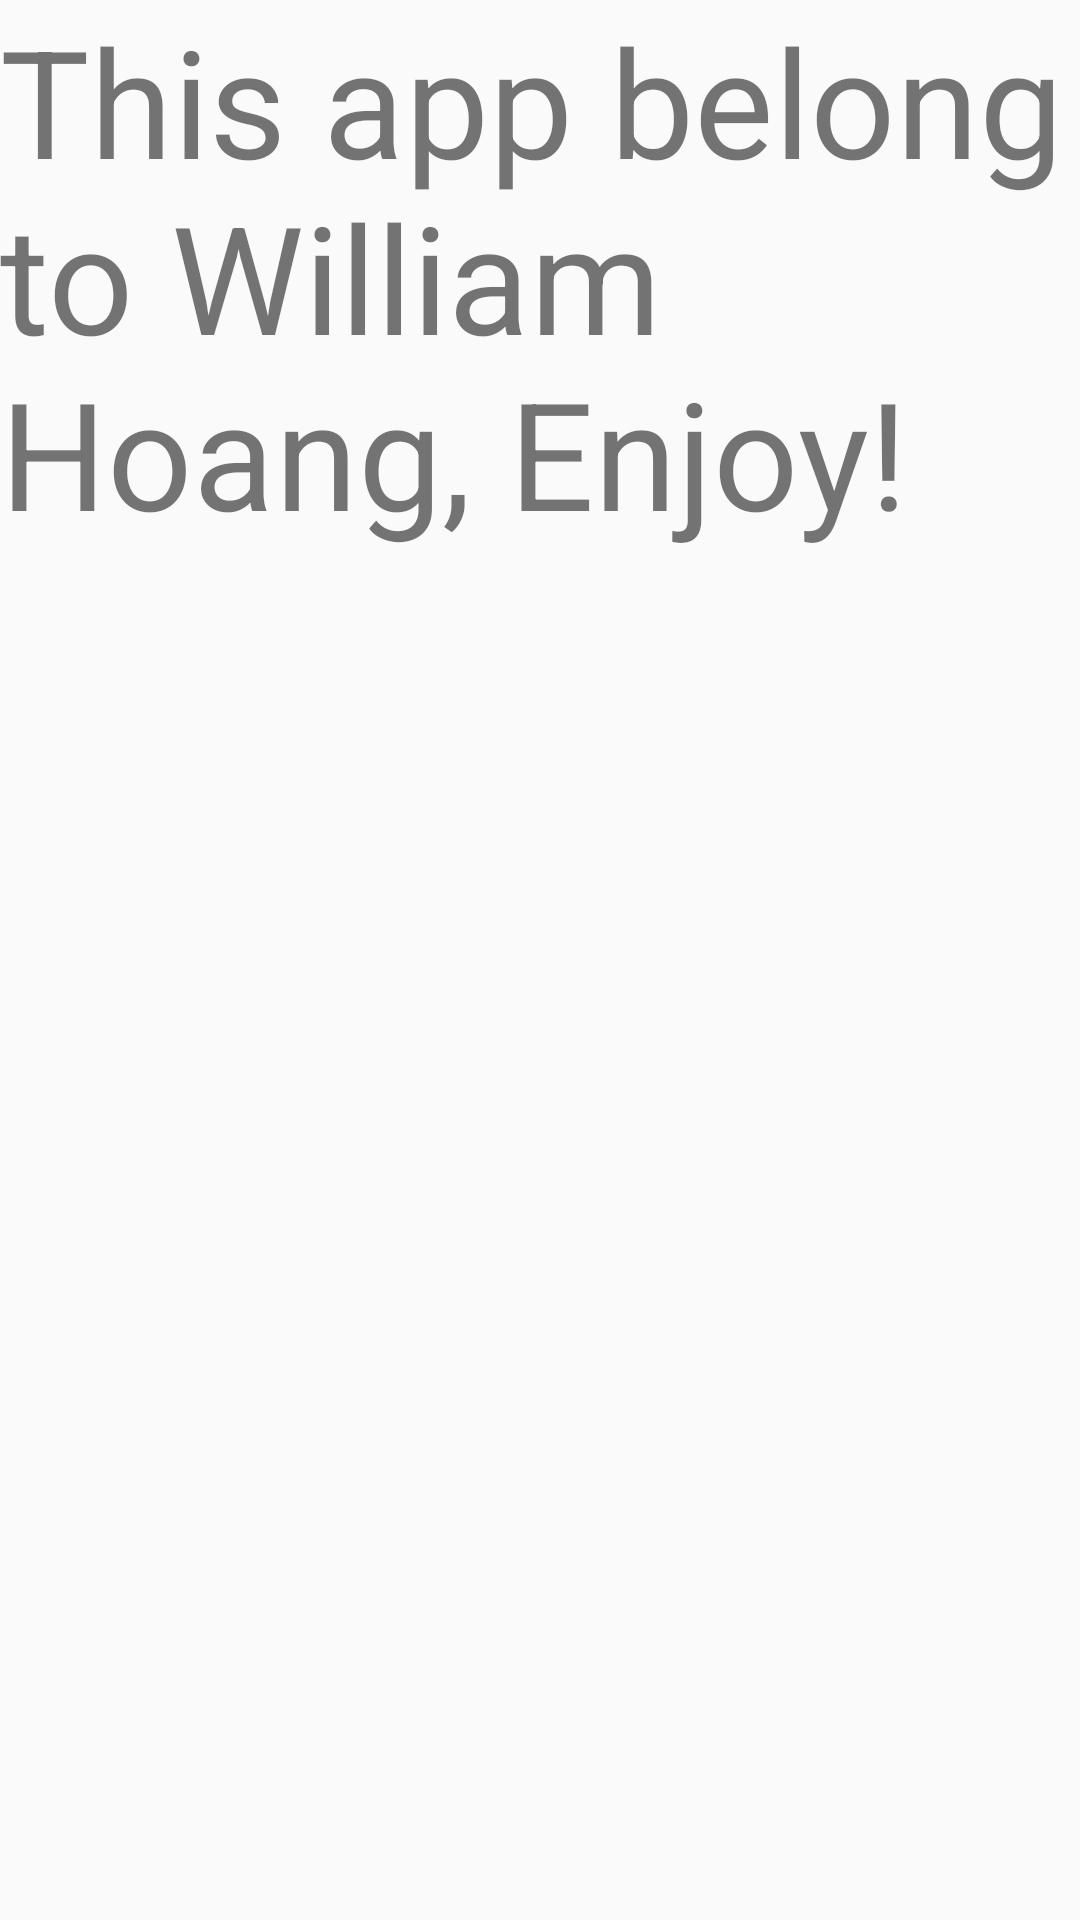

Reconstruct the res/layout file that produces this screen, plus the resources it refers to.
<!-- AndroidManifest.xml: application theme AppTheme -->
<!-- res/layout/activity_about.xml -->
<?xml version="1.0" encoding="utf-8"?>
<RelativeLayout xmlns:android="http://schemas.android.com/apk/res/android"
    xmlns:app="http://schemas.android.com/apk/res-auto"
    xmlns:tools="http://schemas.android.com/tools"
    android:layout_width="match_parent"
    android:layout_height="match_parent"
    tools:context=".About">

    <TextView
        android:layout_width="wrap_content"
        android:layout_height="wrap_content"
        android:text="This app belong to William Hoang, Enjoy!"
        android:textSize="50dp"/>

</RelativeLayout>
<!-- resources referenced by this layout -->
<resources>
  <style name="AppTheme" parent="Theme.AppCompat.Light.NoActionBar">
          
          <item name="colorPrimary">@color/colorPrimary</item>
          <item name="colorPrimaryDark">@color/colorPrimaryDark</item>
          <item name="colorAccent">@color/colorAccent</item>
          <item name="android:windowTranslucentStatus">true</item>
      </style>
  <color name="colorPrimary">#008577</color>
  <color name="colorPrimaryDark">#00574B</color>
  <color name="colorAccent">#D81B60</color>
</resources>
